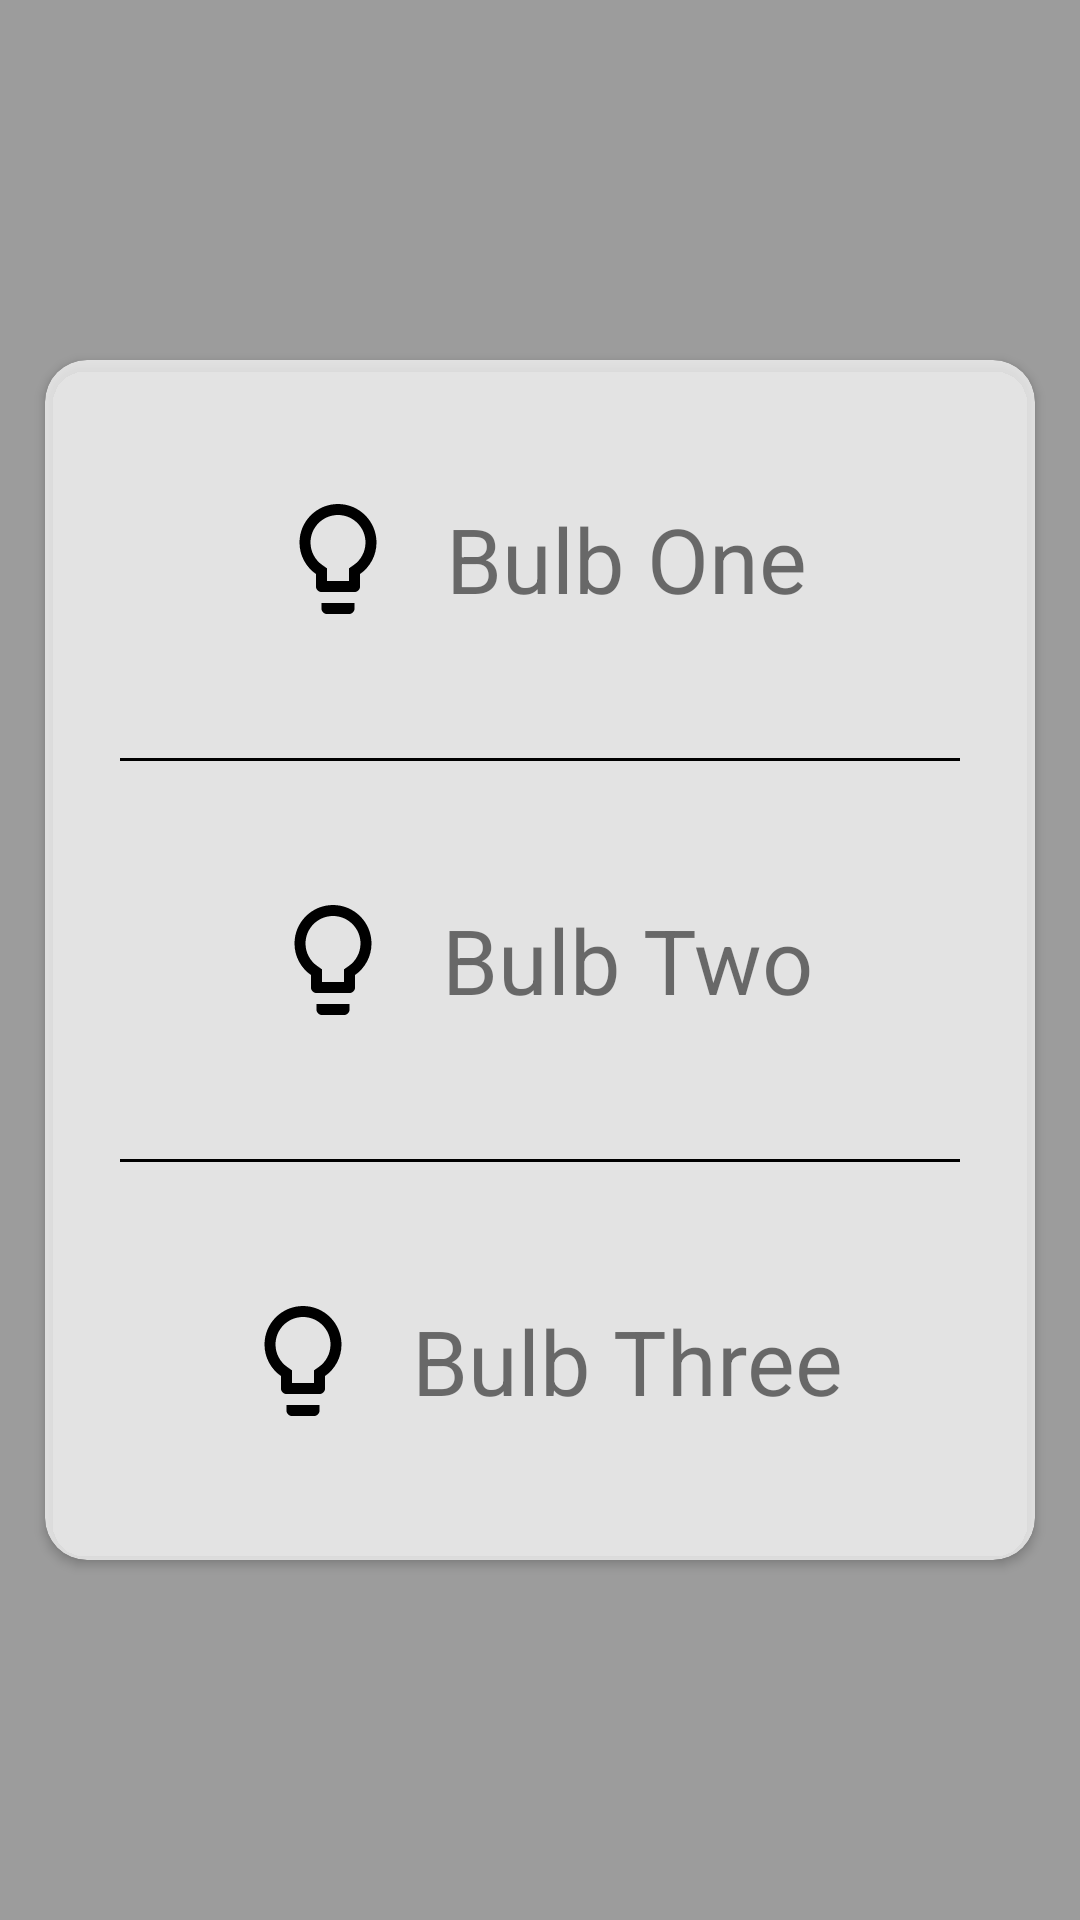

Reconstruct the res/layout file that produces this screen, plus the resources it refers to.
<!-- AndroidManifest.xml: application theme AppTheme -->
<!-- res/layout/bulb.xml -->
<?xml version="1.0" encoding="utf-8"?>
<FrameLayout android:background="@drawable/photo"
    xmlns:android="http://schemas.android.com/apk/res/android"
    android:layout_width="match_parent"
    android:layout_height="match_parent"
    xmlns:app="http://schemas.android.com/apk/res-auto">

    <LinearLayout
        android:layout_width="match_parent"
        android:layout_height="match_parent"
        android:background="#60000000"/>

    <android.support.v7.widget.CardView
        app:cardCornerRadius="14dip"
        android:layout_gravity="center_vertical"
        android:layout_marginStart="15dip"
        android:layout_marginEnd="15dip"
        android:layout_width="match_parent"
        android:layout_height="400dip"
        app:cardBackgroundColor="#BBFFFFFF">

        <LinearLayout
            android:orientation="vertical"
            android:layout_width="match_parent"
            android:layout_height="match_parent"
            android:weightSum="3">

            <LinearLayout
                android:id="@+id/first"
                android:clickable="true"
                android:focusable="true"
                android:background="?attr/selectableItemBackground"
                android:gravity="center_vertical|center_horizontal"
                android:layout_width="match_parent"
                android:layout_height="0dp"
                android:layout_weight="1">
                <TextView
                    android:gravity="center"
                    android:drawablePadding="14dip"
                    android:layout_gravity="center_horizontal|center_vertical"
                    android:drawableStart="@drawable/ic_lightbulb_outline_black_24dp"
                    android:layout_width="wrap_content"
                    android:layout_height="wrap_content"
                    android:text="Bulb One"
                    android:textSize="30sp"/>
            </LinearLayout>

            <View
                android:layout_marginStart="25dip"
                android:layout_marginEnd="25dip"
                android:layout_width="match_parent"
                android:layout_height="1dip"
                android:background="#000000"/>

            <LinearLayout
                android:id="@+id/second"
                android:layout_width="match_parent"
                android:layout_height="0dp"
                android:layout_weight="1"
                android:background="?attr/selectableItemBackground"
                android:clickable="true"
                android:focusable="true"
                android:gravity="center_vertical|center_horizontal">

                <TextView
                    android:gravity="center"
                    android:drawablePadding="14dip"
                    android:layout_gravity="center_horizontal|center_vertical"
                    android:drawableStart="@drawable/ic_lightbulb_outline_black_24dp"
                    android:layout_width="wrap_content"
                    android:layout_height="wrap_content"
                    android:text="Bulb Two"
                    android:textSize="30sp"/>
            </LinearLayout>

            <View
                android:layout_marginStart="25dip"
                android:layout_marginEnd="25dip"
                android:layout_width="match_parent"
                android:layout_height="1dip"
                android:background="#000000"/>

            <LinearLayout
                android:id="@+id/third"
                android:clickable="true"
                android:focusable="true"
                android:background="?attr/selectableItemBackground"
                android:gravity="center_vertical|center_horizontal"
                android:layout_width="match_parent"
                android:layout_height="0dp"
                android:layout_weight="1">
                <TextView
                    android:gravity="center"
                    android:drawablePadding="14dip"
                    android:layout_gravity="center_horizontal|center_vertical"
                    android:drawableStart="@drawable/ic_lightbulb_outline_black_24dp"
                    android:layout_width="wrap_content"
                    android:layout_height="wrap_content"
                    android:text="Bulb Three"
                    android:textSize="30sp"/>
            </LinearLayout>
        </LinearLayout>


    </android.support.v7.widget.CardView>


</FrameLayout>
<!-- resources referenced by this layout -->
<resources>
  <!-- drawable ic_lightbulb_outline_black_24dp (drawable) -->
  <vector xmlns:android="http://schemas.android.com/apk/res/android"
          android:width="44dp"
          android:height="44dp"
          android:viewportWidth="24.0"
          android:viewportHeight="24.0">
      <path
          android:fillColor="#FF000000"
          android:pathData="M9,21c0,0.55 0.45,1 1,1h4c0.55,0 1,-0.45 1,-1v-1L9,20v1zM12,2C8.14,2 5,5.14 5,9c0,2.38 1.19,4.47 3,5.74L8,17c0,0.55 0.45,1 1,1h6c0.55,0 1,-0.45 1,-1v-2.26c1.81,-1.27 3,-3.36 3,-5.74 0,-3.86 -3.14,-7 -7,-7zM14.85,13.1l-0.85,0.6L14,16h-4v-2.3l-0.85,-0.6C7.8,12.16 7,10.63 7,9c0,-2.76 2.24,-5 5,-5s5,2.24 5,5c0,1.63 -0.8,3.16 -2.15,4.1z"/>
  </vector>
  <style name="AppTheme" parent="Theme.AppCompat.Light.DarkActionBar">
          
          <item name="colorPrimary">@color/colorPrimary</item>
          <item name="colorPrimaryDark">@color/colorPrimaryDark</item>
          <item name="colorAccent">@color/colorAccent</item>
      </style>
  <!-- not gathered from this repository: default colours our renderer supplied (Android Studio template values) -->
  <color name="colorPrimary">#FF6200EE</color>
  <color name="colorPrimaryDark">#FF3700B3</color>
  <color name="colorAccent">#FF03DAC5</color>
</resources>
